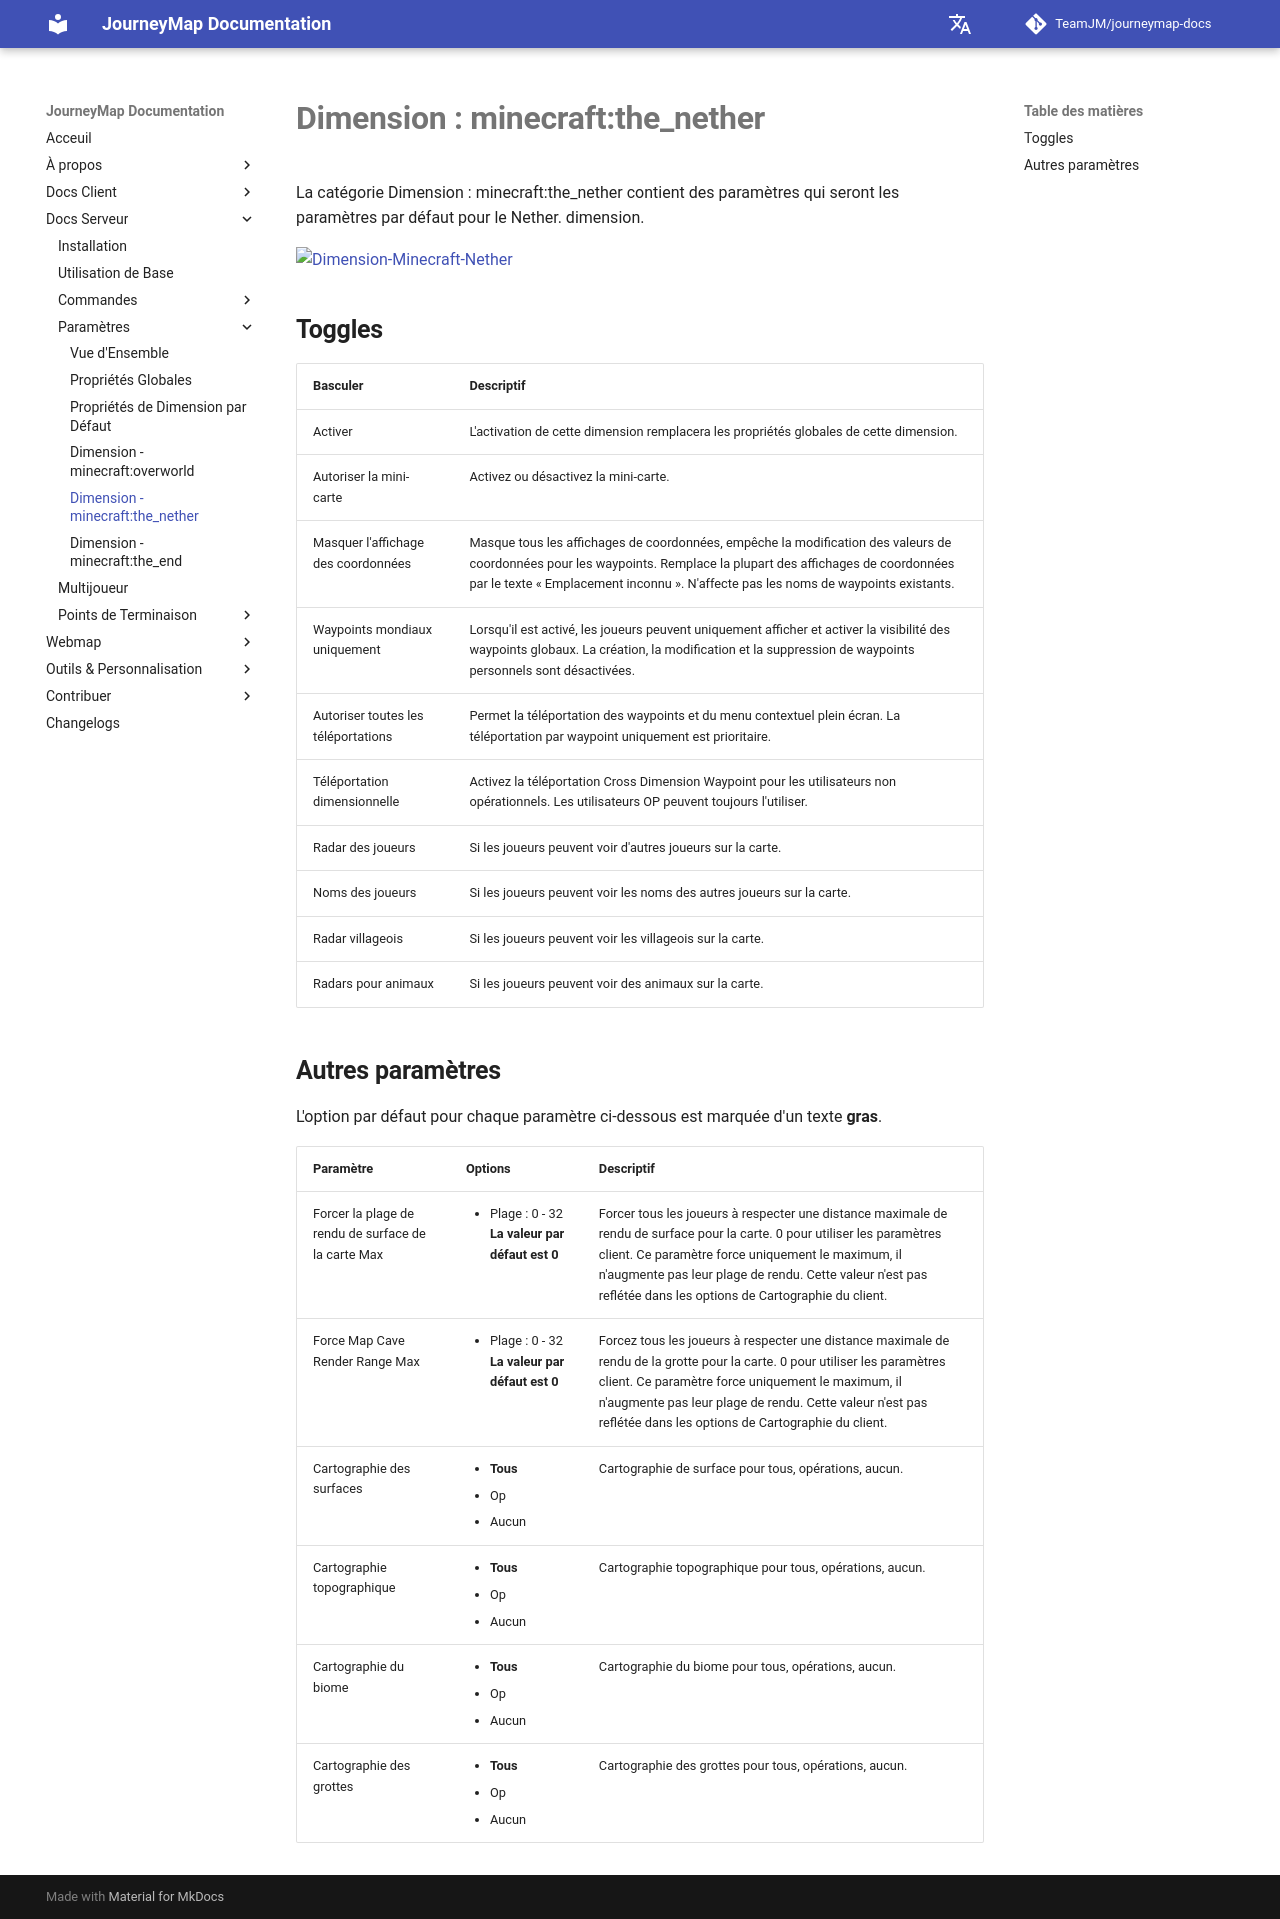

repository: TeamJM/journeymap-docs · page: 6.0.x/fr/server/settings/dimension-nether/index.html · generator: mkdocs

# **Dimension : minecraft:the_nether**

La catégorie Dimension : minecraft:the_nether contient des paramètres qui seront les paramètres par défaut pour le Nether.
dimension.

![Dimension-Minecraft-Nether](../../img/settings/server/dimension-minecraft-nether.png){: .center}

## **Toggles**

| Basculer | Descriptif |
|----------------------------------------|------------------------------------------------------------------------------------------------------------------------------------------------------------------------------------------|
| Activer | L'activation de cette dimension remplacera les propriétés globales de cette dimension.                                                                                                           |
| Autoriser la mini-carte | Activez ou désactivez la mini-carte.                                                                                                                                                           |
| Masquer l'affichage des coordonnées | Masque tous les affichages de coordonnées, empêche la modification des valeurs de coordonnées pour les waypoints. Remplace la plupart des affichages de coordonnées par le texte « Emplacement inconnu ». N'affecte pas les noms de waypoints existants. |
| Waypoints mondiaux uniquement | Lorsqu'il est activé, les joueurs peuvent uniquement afficher et activer la visibilité des waypoints globaux. La création, la modification et la suppression de waypoints personnels sont désactivées.                                        |
| Autoriser toutes les téléportations | Permet la téléportation des waypoints et du menu contextuel plein écran. La téléportation par waypoint uniquement est prioritaire.                                                                                        |
| Téléportation dimensionnelle | Activez la téléportation Cross Dimension Waypoint pour les utilisateurs non opérationnels. Les utilisateurs OP peuvent toujours l'utiliser.                                                                                                |
| Radar des joueurs | Si les joueurs peuvent voir d'autres joueurs sur la carte.                                                                                                                                             |
| Noms des joueurs | Si les joueurs peuvent voir les noms des autres joueurs sur la carte.                                                                                                                                      |
| Radar villageois | Si les joueurs peuvent voir les villageois sur la carte.                                                                                                                                                 |
| Radars pour animaux | Si les joueurs peuvent voir des animaux sur la carte.                                                                                                                                                   || Radar monstre/hostile | Si les joueurs peuvent voir des monstres ou des entités hostiles sur la carte.                                                                                                                              |

## **Autres paramètres**

L'option par défaut pour chaque paramètre ci-dessous est marquée d'un texte **gras**.

| Paramètre | Options | Descriptif |
|---------------------------------------------------|------------------------------------------------------------------|--------------------------------------------------------------------------------------------------------------------------------------------------------------------------------------------------------------------------------------------------------|
| Forcer la plage de rendu de surface de la carte Max | <ul><li>Plage : 0 - 32 **La valeur par défaut est 0**</li></ul> | Forcer tous les joueurs à respecter une distance maximale de rendu de surface pour la carte. 0 pour utiliser les paramètres client. Ce paramètre force uniquement le maximum, il n'augmente pas leur plage de rendu. Cette valeur n'est pas reflétée dans les options de Cartographie du client.            |
| Force Map Cave Render Range Max | <ul><li>Plage : 0 - 32 **La valeur par défaut est 0**</li></ul> | Forcez tous les joueurs à respecter une distance maximale de rendu de la grotte pour la carte. 0 pour utiliser les paramètres client. Ce paramètre force uniquement le maximum, il n'augmente pas leur plage de rendu. Cette valeur n'est pas reflétée dans les options de Cartographie du client.               |
| Cartographie des surfaces | <ul><li>**Tous**</li><li>Op</li><li>Aucun</li></ul> | Cartographie de surface pour tous, opérations, aucun.                                                                                                                                                                                                                      |
| Cartographie topographique | <ul><li>**Tous**</li><li>Op</li><li>Aucun</li></ul> | Cartographie topographique pour tous, opérations, aucun.                                                                                                                                                                                                                   |
| Cartographie du biome | <ul><li>**Tous**</li><li>Op</li><li>Aucun</li></ul> | Cartographie du biome pour tous, opérations, aucun.                                                                                                                                                                                                                        |
| Cartographie des grottes | <ul><li>**Tous**</li><li>Op</li><li>Aucun</li></ul> | Cartographie des grottes pour tous, opérations, aucun.                                                                                                                                                                                                                         || Radar général | <ul><li>**Tous**</li><li>Op</li><li>Aucun</li></ul> | <ul><li>All : le radar fonctionne pour tout le monde, utilisez des cases à cocher individuelles pour désactiver des éléments spécifiques.</li><li>Op : désactive complètement le radar pour tout le monde sauf les utilisateurs OP, les cases à cocher fonctionnent pour Ops.</li><li>None : le radar est désactivé pour tout le monde.</li></ul> |
